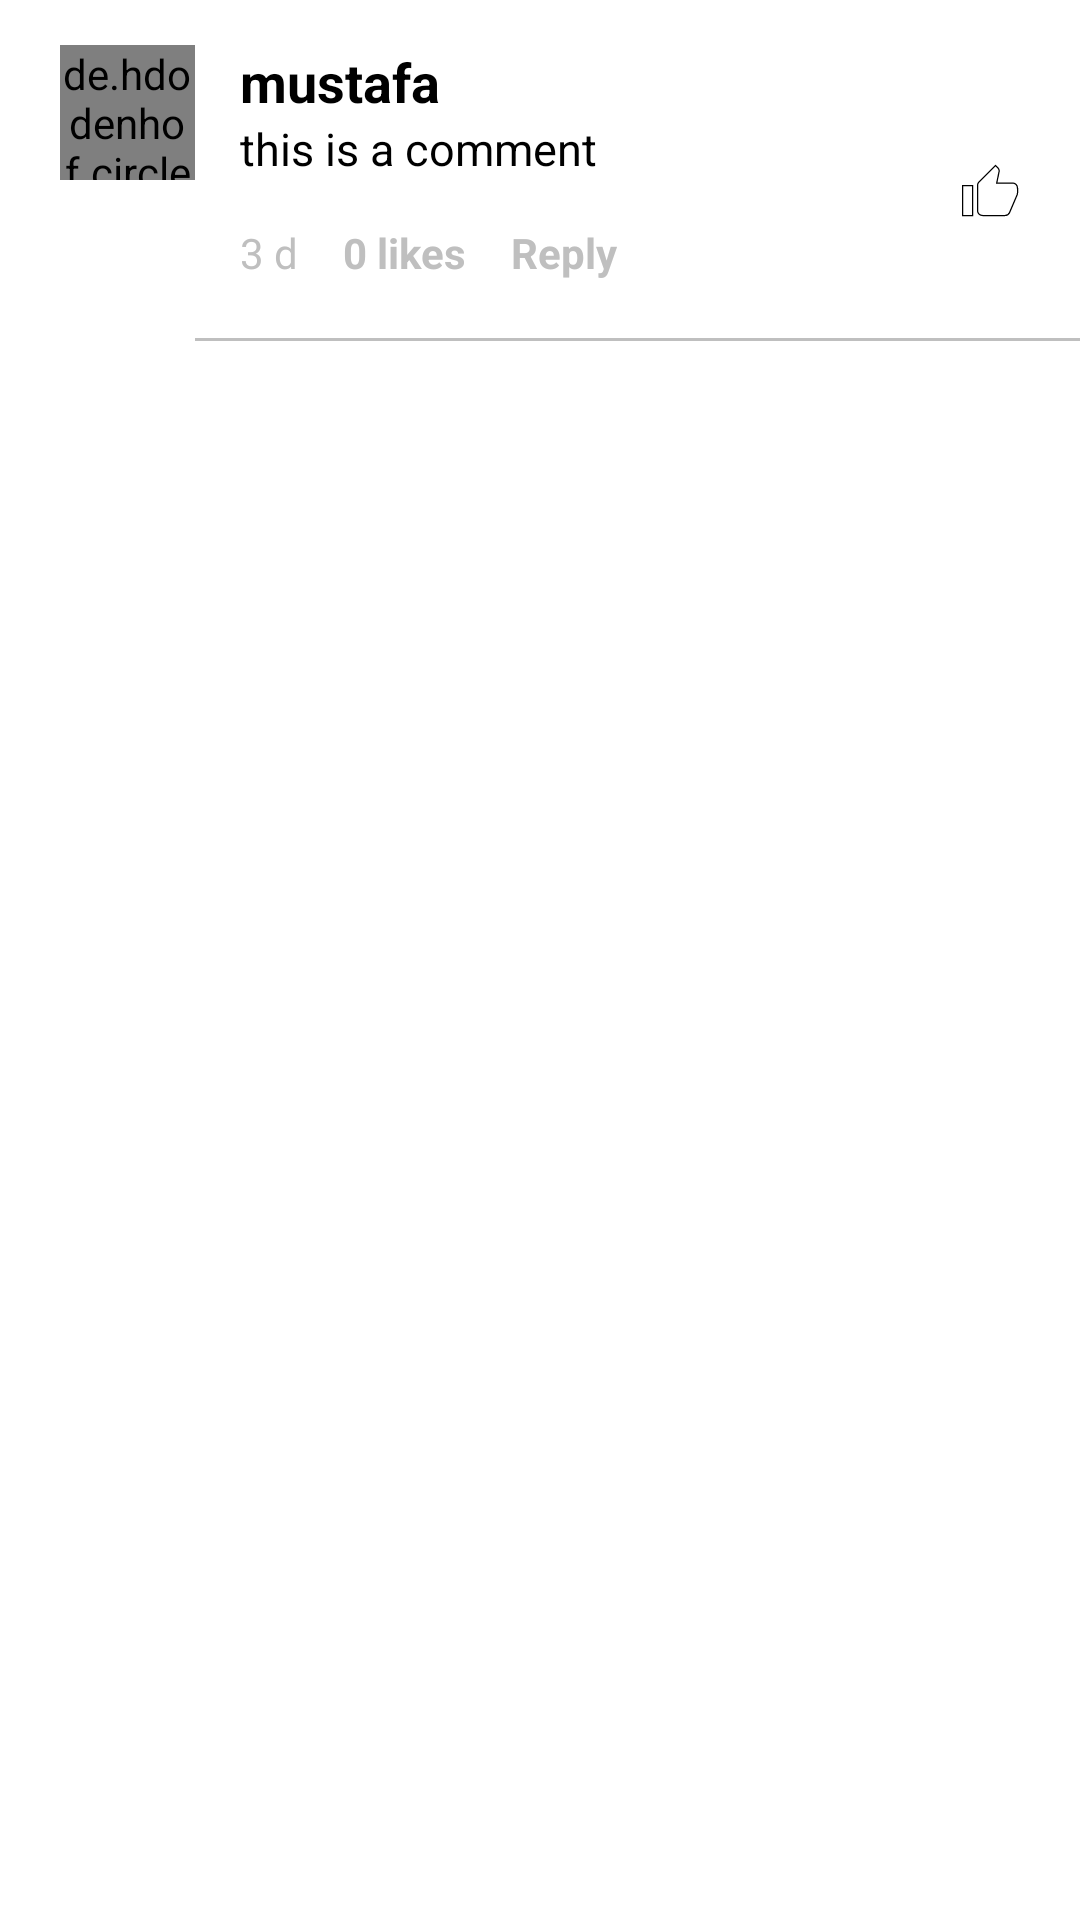

Reconstruct the res/layout file that produces this screen, plus the resources it refers to.
<!-- AndroidManifest.xml: application theme AppTheme -->
<!-- res/layout/layout_single_comment.xml -->
<?xml version="1.0" encoding="utf-8"?>
<RelativeLayout xmlns:android="http://schemas.android.com/apk/res/android"
    android:layout_width="match_parent"
    android:layout_height="wrap_content"
    xmlns:app="http://schemas.android.com/apk/res-auto"
    android:background="@color/white">

    <de.hdodenhof.circleimageview.CircleImageView
        android:layout_width="45dp"
        android:layout_height="45dp"
        android:id="@+id/comment_profile_image"
        android:layout_marginTop="15dp"
        android:layout_marginLeft="20dp"
        android:src="@drawable/ic_close"
        app:civ_border_color="@color/black"
        app:civ_border_width="0.5dp"/>

    <RelativeLayout
        android:layout_width="wrap_content"
        android:layout_height="wrap_content"
        android:id="@+id/relLayout1"
        android:layout_toRightOf="@+id/comment_profile_image"
        android:layout_marginTop="15dp"
        android:background="@drawable/grey_border_bottom">

        <RelativeLayout
            android:layout_width="match_parent"
            android:layout_height="wrap_content"
            android:layout_marginRight="60dp"
            android:layout_marginBottom="20dp">


            <TextView
                android:layout_width="wrap_content"
                android:layout_height="wrap_content"
                android:text="mustafa"
                android:id="@+id/comment_username"
                android:layout_marginLeft="15sp"
                android:textColor="@color/black"
                android:textSize="18sp"
                android:textStyle="bold"/>

            <TextView
                android:layout_width="match_parent"
                android:layout_height="wrap_content"
                android:text="this is a comment"
                android:layout_marginLeft="15dp"
                android:textColor="@color/black"
                android:textSize="15sp"
                android:layout_below="@+id/comment_username"
                android:id="@+id/comment"
                />


            <TextView
                android:layout_width="wrap_content"
                android:layout_height="wrap_content"
                android:text="3 d"
                android:textColor="@color/grey"
                android:textSize="14sp"
                android:id="@+id/comment_time_posted"
                android:layout_marginTop="15dp"
                android:layout_marginLeft="15dp"
                android:layout_below="@+id/comment"/>

            <TextView
                android:layout_width="wrap_content"
                android:layout_height="wrap_content"
                android:text="0 likes"
                android:textStyle="bold"
                android:textColor="@color/grey"
                android:textSize="14sp"
                android:id="@+id/comment_likes"
                android:layout_marginTop="15dp"
                android:layout_marginLeft="15dp"
                android:layout_below="@+id/comment"
                android:layout_toRightOf="@+id/comment_time_posted"/>

            <TextView
                android:layout_width="wrap_content"
                android:layout_height="wrap_content"
                android:text="Reply"
                android:textStyle="bold"
                android:textColor="@color/grey"
                android:textSize="14sp"
                android:id="@+id/comment_reply"
                android:layout_marginTop="15dp"
                android:layout_marginLeft="15dp"
                android:layout_below="@+id/comment"
                android:layout_toRightOf="@+id/comment_likes"/>


        </RelativeLayout>

        <ImageView
            android:layout_width="20dp"
            android:layout_height="20dp"
            android:id="@+id/comment_like"
            android:layout_alignParentRight="true"
            android:layout_marginRight="20dp"
            android:src="@drawable/ic_white_heart"
            android:layout_centerVertical="true"/>


    </RelativeLayout>

</RelativeLayout>
<!-- resources referenced by this layout -->
<resources>
  <color name="black">#000000</color>
  <color name="grey">#bfbfbf</color>
  <color name="white">#FFF</color>
  <!-- drawable grey_border_bottom (drawable) -->
  <?xml version="1.0" encoding="utf-8"?>
  <layer-list xmlns:android="http://schemas.android.com/apk/res/android">
  
      <item>
  
          <shape android:shape="rectangle">
  
              <solid android:color="@color/grey" />
          </shape>
  
      </item>
  
      <item android:bottom="1dp">
  
          <shape android:shape="rectangle">
  
              <solid android:color="@color/white" />
          </shape>
  
  
      </item>
  
  </layer-list>
  <!-- drawable ic_close: png bitmap (drawable-hdpi, 212 bytes) -->
  <!-- drawable ic_white_heart (drawable-xxxhdpi) -->
  <?xml version="1.0" encoding="utf-8"?>
  <layer-list xmlns:android="http://schemas.android.com/apk/res/android">
      <item>
          <shape
              xmlns:android="http://schemas.android.com/apk/res/android"
              android:shape="rectangle">
              <solid android:color="#fff"/>
              <size android:height="48dp"
                  android:width="48dp"/>
          </shape>
  
      </item>
      <item android:drawable="@drawable/vector_like_white"/>
  </layer-list>
  <style name="AppTheme" parent="Theme.AppCompat.Light.NoActionBar">
          
          <item name="colorPrimary">@color/colorPrimary</item>
          <item name="colorPrimaryDark">@color/colorPrimaryDark</item>
          <item name="colorAccent">@color/colorAccent</item>
  
  
      </style>
  <!-- drawable vector_like_white (drawable-xxxhdpi) -->
  <?xml version="1.0" encoding="utf-8"?>
  <vector xmlns:android="http://schemas.android.com/apk/res/android"
      android:width="80dp"
      android:height="80dp"
      android:viewportHeight="24.0"
      android:viewportWidth="24.0"
      android:fillColor="#fff">
      <path
  
          android:strokeWidth="0.5"
          android:strokeColor="@color/black"
          android:fillColor="#FFFFFF"
          android:pathData="M1,21h4L5,9L1,9v12zM23,10c0,-1.1 -0.9,-2 -2,-2h-6.31l0.95,-4.57 0.03,-0.32c0,-0.41 -0.17,-0.79 -0.44,-1.06L14.17,1 7.59,7.59C7.22,7.95 7,8.45 7,9v10c0,1.1 0.9,2 2,2h9c0.83,0 1.54,-0.5 1.84,-1.22l3.02,-7.05c0.09,-0.23 0.14,-0.47 0.14,-0.73v-1.91l-0.01,-0.01L23,10z"/>
  </vector>
  <color name="colorPrimary">#3F51B5</color>
  <color name="colorPrimaryDark">#303F9F</color>
  <color name="colorAccent">#FF4081</color>
</resources>
